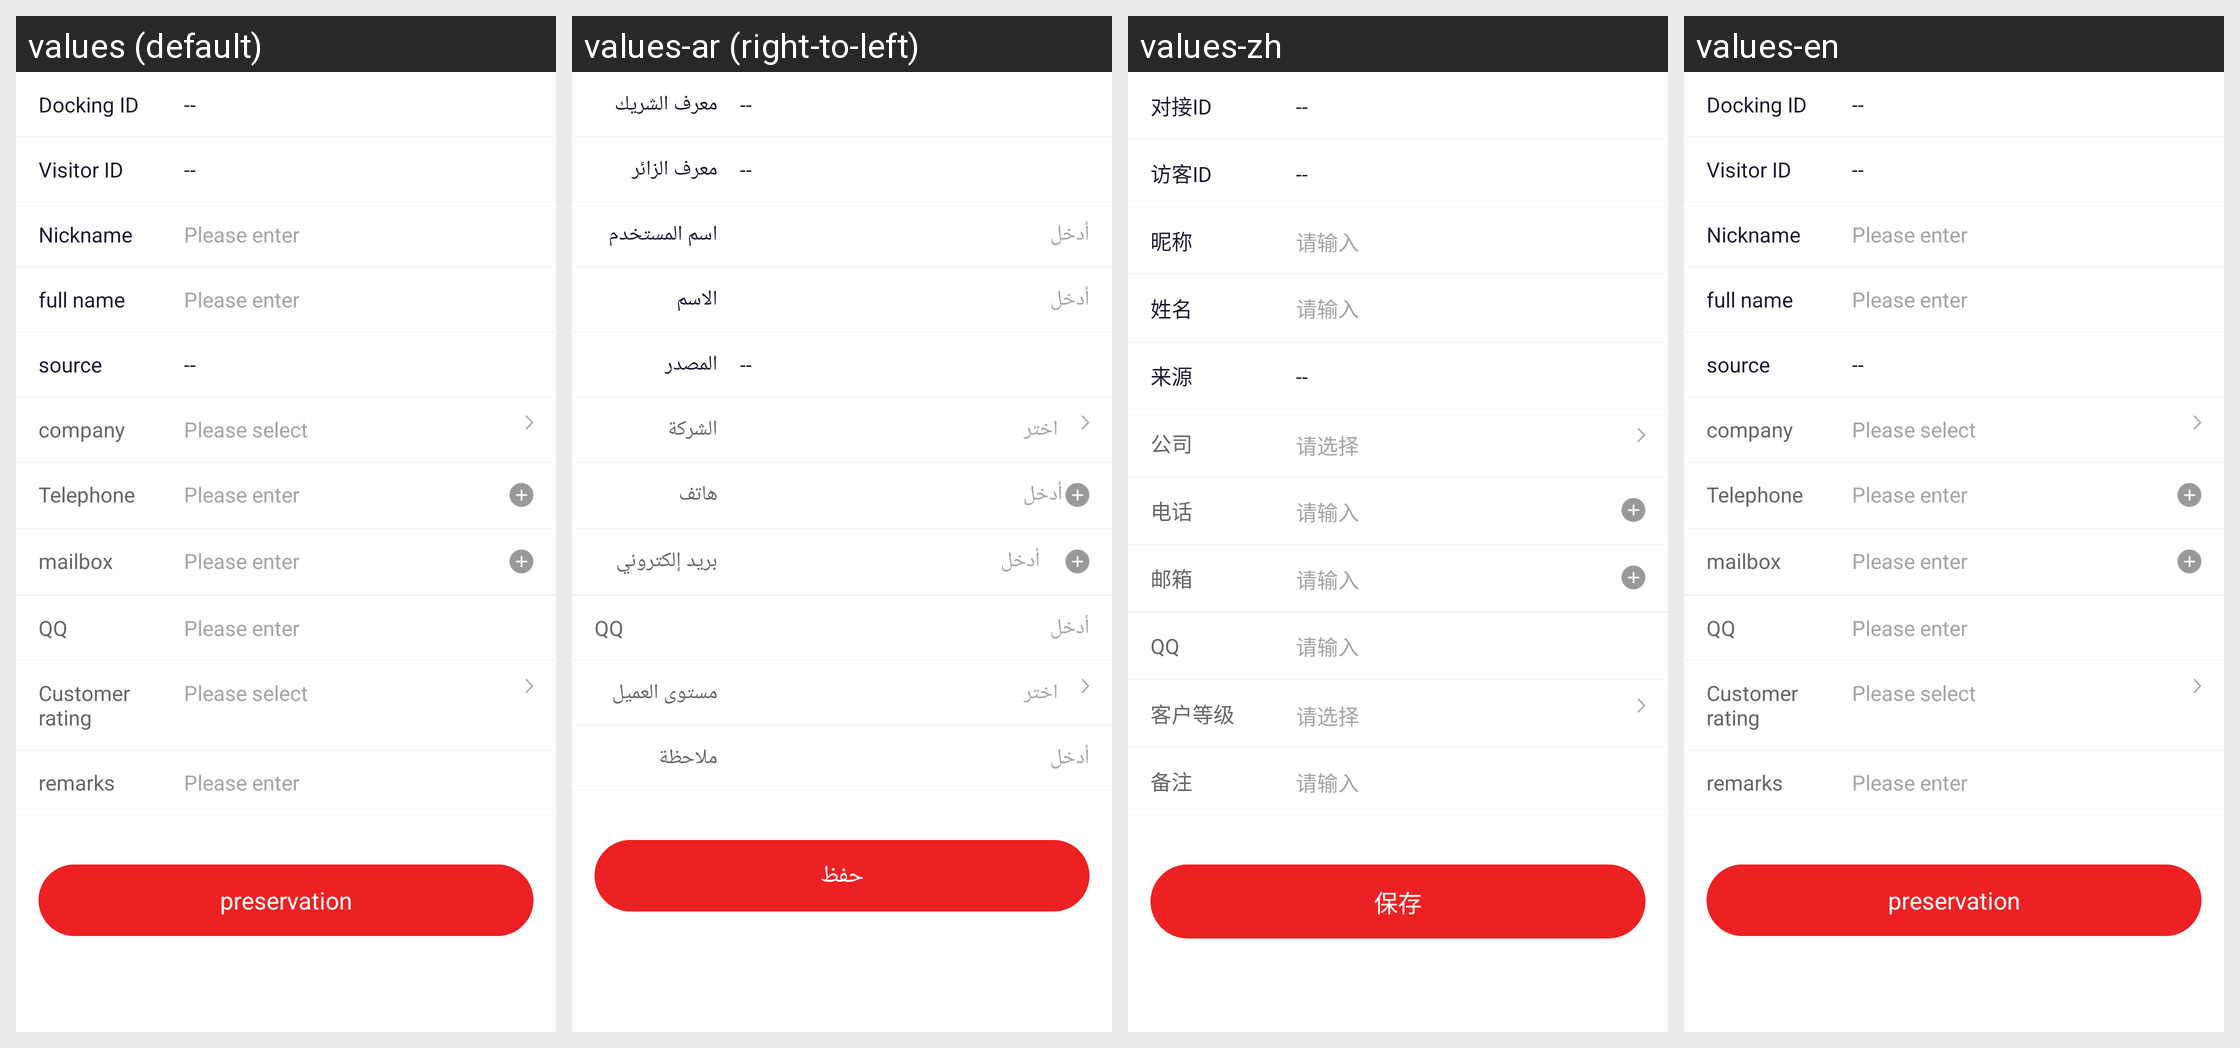

Locale-by-locale string values for the Android screen shown in this grid:
Android screen res/layout/sobot_fragment_user_info.xml rendered under 4 locales, left to right: values (default), values-ar (right-to-left), values-zh, values-en. Device: Nexus 5 (rendered at 1080×1920; each locale shown at half size, 540×960, under a caption strip naming it); theme Theme.MaterialComponents.DayNight.NoActionBar.
Strings drawn on this screen, with the default value and each locale's value (text and hints the layout hard-codes, and strings that could not be matched under every locale, appear in the picture but are not listed):

online_partnerId
  values: Docking ID
  values-ar: معرف الشريك
  values-zh: 对接ID
  values-en: Docking ID

online_visitor_id
  values: Visitor ID
  values-ar: معرف الزائر
  values-zh: 访客ID
  values-en: Visitor ID

online_nickname
  values: Nickname
  values-ar: اسم المستخدم
  values-zh: 昵称
  values-en: Nickname

online_please_input
  values: Please enter
  values-ar: أدخل
  values-zh: 请输入
  values-en: Please enter

online_name
  values: full name
  values-ar: الاسم
  values-zh: 姓名
  values-en: full name

online_laiyuan
  values: source
  values-ar: المصدر
  values-zh: 来源
  values-en: source

online_company
  values: company
  values-ar: الشركة
  values-zh: 公司
  values-en: company

online_please_choose
  values: Please select
  values-ar: اختر
  values-zh: 请选择
  values-en: Please select

online_phone
  values: Telephone
  values-ar: هاتف
  values-zh: 电话
  values-en: Telephone

online_email
  values: mailbox
  values-ar: بريد إلكتروني
  values-zh: 邮箱
  values-en: mailbox

online_user_grade
  values: Customer rating
  values-ar: مستوى العميل
  values-zh: 客户等级
  values-en: Customer rating

online_remark
  values: remarks
  values-ar: ملاحظة
  values-zh: 备注
  values-en: remarks

online_save
  values: preservation
  values-ar: حفظ
  values-zh: 保存
  values-en: preservation
